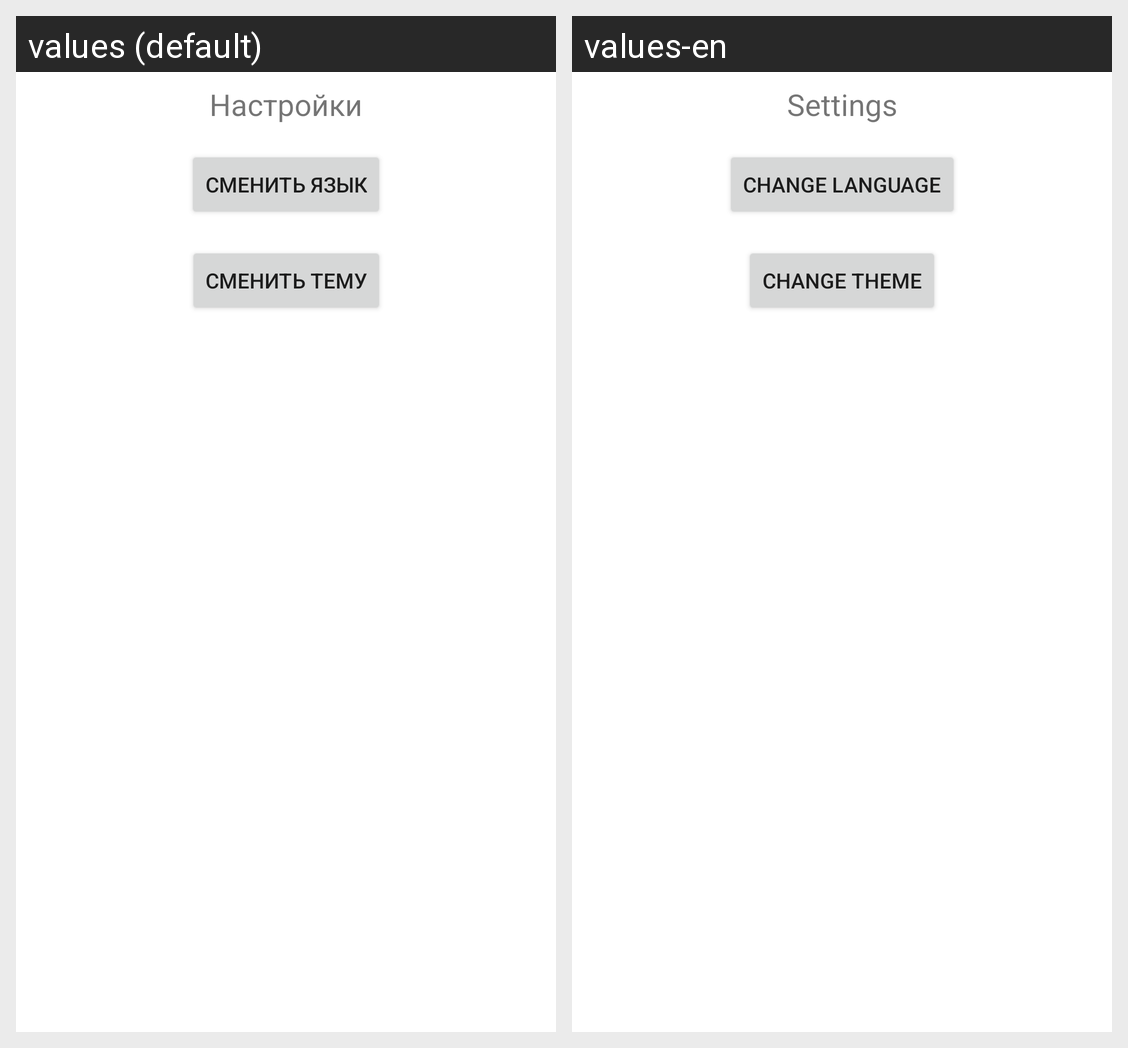

Strings drawn on this Android screen and how each of the app's shown locales translates them:
Android screen res/layout/fragment_settings.xml rendered under 2 locales, left to right: values (default), values-en. Device: Nexus 5 (rendered at 1080×1920; each locale shown at half size, 540×960, under a caption strip naming it); theme Theme.Money.
Strings drawn on this screen, with the default value and each locale's value (text and hints the layout hard-codes, and strings that could not be matched under every locale, appear in the picture but are not listed):

settings
  values: Настройки
  values-en: Settings

change_language
  values: Сменить язык
  values-en: Change language

change_theme
  values: Сменить тему
  values-en: Change theme
